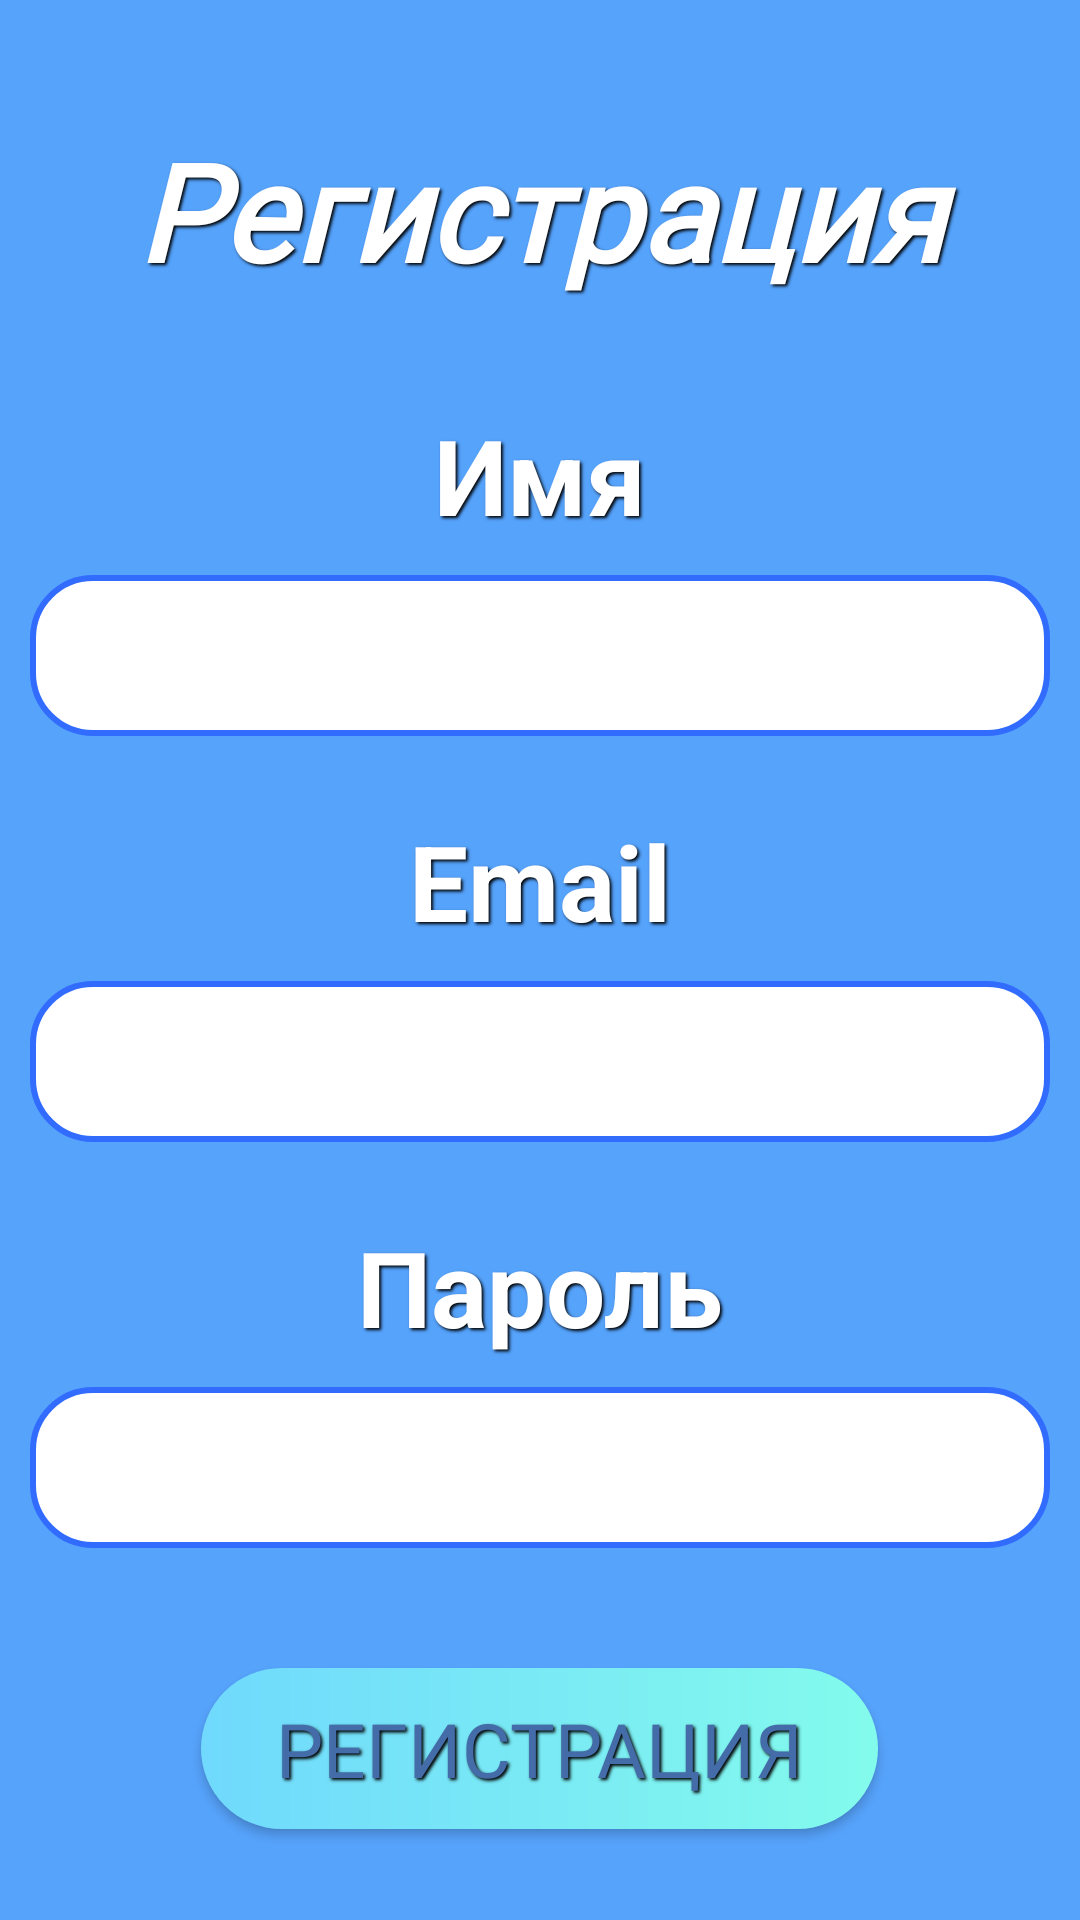

Produce the Android XML layout that renders to this screen, including the resource entries it uses.
<!-- AndroidManifest.xml: fallback theme Theme.MaterialComponents.DayNight.NoActionBar -->
<!-- res/layout/fragment_registration.xml -->
<?xml version="1.0" encoding="utf-8"?>
<LinearLayout
    xmlns:android="http://schemas.android.com/apk/res/android"
    xmlns:tools="http://schemas.android.com/tools"
    android:layout_height="match_parent"
    android:layout_width="match_parent"
    android:orientation="vertical"
    android:background="@drawable/background_design"
    android:clickable="true"
    android:focusable="true"
    tools:context="fragments.Registration">

    <TextView
        android:text="@string/registration"
        android:layout_width="match_parent"
        android:layout_height="wrap_content"
        android:textSize="45sp"
        android:textColor="@color/white"
        android:fontFamily="@font/alata"
        android:textStyle="bold|italic"
        android:layout_marginTop="40dp"
        android:layout_marginBottom="20dp"
        android:shadowColor="@color/black"
        android:shadowDy="2"
        android:shadowDx="2"
        android:shadowRadius="2"
        android:gravity="center"/>

    <TextView
        android:layout_width="match_parent"
        android:layout_height="wrap_content"
        android:text="@string/nickname"
        android:textSize="35sp"
        android:gravity="center"
        android:layout_marginTop="15dp"
        android:textColor="@color/white"
        android:textStyle="bold"
        android:shadowColor="@color/black"
        android:shadowDy="2"
        android:shadowDx="2"
        android:shadowRadius="2"/>

    <EditText
        android:id="@+id/et_user_nickname"
        android:layout_width="match_parent"
        android:layout_height="wrap_content"
        android:layout_margin="10dp"
        android:textColor="@color/black"
        android:textSize="25sp"
        android:background="@drawable/edit_text_design"
        android:padding="10dp"
        android:textCursorDrawable="@drawable/edit_text_cursor"/>

    <TextView
        android:layout_width="match_parent"
        android:layout_height="wrap_content"
        android:text="@string/email"
        android:textSize="35sp"
        android:gravity="center"
        android:layout_marginTop="15dp"
        android:textColor="@color/white"
        android:textStyle="bold"
        android:shadowColor="@color/black"
        android:shadowDy="2"
        android:shadowDx="2"
        android:shadowRadius="2"/>

    <EditText
        android:id="@+id/et_user_email"
        android:layout_width="match_parent"
        android:layout_height="wrap_content"
        android:layout_margin="10dp"
        android:textColor="@color/black"
        android:textSize="25sp"
        android:background="@drawable/edit_text_design"
        android:padding="10dp"
        tools:ignore="SpeakableTextPresentCheck"
        android:textCursorDrawable="@drawable/edit_text_cursor"/>

    <TextView
        android:layout_width="match_parent"
        android:layout_height="wrap_content"
        android:text="@string/password"
        android:textSize="35sp"
        android:gravity="center"
        android:layout_marginTop="15dp"
        android:textColor="@color/white"
        android:textStyle="bold"
        android:shadowColor="@color/black"
        android:shadowDy="2"
        android:shadowDx="2"
        android:shadowRadius="2" />

    <EditText
        android:id="@+id/et_user_password"
        android:layout_width="match_parent"
        android:layout_height="wrap_content"
        android:layout_margin="10dp"
        android:textColor="@color/black"
        android:textSize="25sp"
        android:inputType="textPassword"
        android:background="@drawable/edit_text_design"
        android:padding="10dp"
        tools:ignore="SpeakableTextPresentCheck"
        android:textCursorDrawable="@drawable/edit_text_cursor"/>

    <android.support.v7.widget.AppCompatButton
        android:id="@+id/btn_sign_up"
        android:layout_width="wrap_content"
        android:layout_height="wrap_content"
        android:layout_gravity="center"
        android:layout_marginTop="30dp"
        android:text="@string/sign_up"
        android:textColor="#436CA8"
        android:gravity="center"
        android:textSize="25sp"
        android:fontFamily="@font/alata"
        android:shadowColor="@color/black"
        android:shadowDy="2"
        android:shadowDx="2"
        android:shadowRadius="2"
        android:background="@drawable/button_design"/>



</LinearLayout>
<!-- resources referenced by this layout -->
<resources>
  <color name="black">#FF000000</color>
  <color name="white">#FFFFFFFF</color>
  <!-- drawable background_design (drawable) -->
  <?xml version="1.0" encoding="utf-8"?>
  <shape xmlns:android="http://schemas.android.com/apk/res/android">
  
      <solid android:color="#56A3FC"/>
  
  </shape>
  <!-- drawable button_design (drawable) -->
  <?xml version="1.0" encoding="utf-8"?>
  <shape xmlns:android="http://schemas.android.com/apk/res/android"
      android:shape="rectangle">
  
      <corners android:radius="50dp"/>
      <gradient android:startColor="#70D9FD"
          android:endColor="#83FBEC"/>
      <padding
          android:bottom="10dp"
          android:left="25dp"
          android:right="25dp"
          android:top="10dp" />
  </shape>
  <!-- drawable edit_text_cursor (drawable) -->
  <?xml version="1.0" encoding="utf-8"?>
  <shape xmlns:android="http://schemas.android.com/apk/res/android">
      <size android:width="2dp"/>
      <solid android:color="#75000000"/>
      <corners android:radius="10dp"/>
  </shape>
  <!-- drawable edit_text_design (drawable) -->
  <?xml version="1.0" encoding="utf-8"?>
  <selector xmlns:android="http://schemas.android.com/apk/res/android">
      <item android:drawable="@drawable/edit_text_focused_design"/>
  </selector>
  <string name="email">Email</string>
  <string name="nickname">Имя</string>
  <string name="password">Пароль</string>
  <string name="registration">Регистрация</string>
  <string name="sign_up">Регистрация</string>
  <!-- drawable edit_text_focused_design (drawable) -->
  <?xml version="1.0" encoding="utf-8"?>
  <shape xmlns:android="http://schemas.android.com/apk/res/android">
  
      <corners android:radius="20dp"/>
      <solid android:color="@color/white"/>
      <stroke android:color="#326CFF" android:width="2dp"/>
  
  </shape>
</resources>
